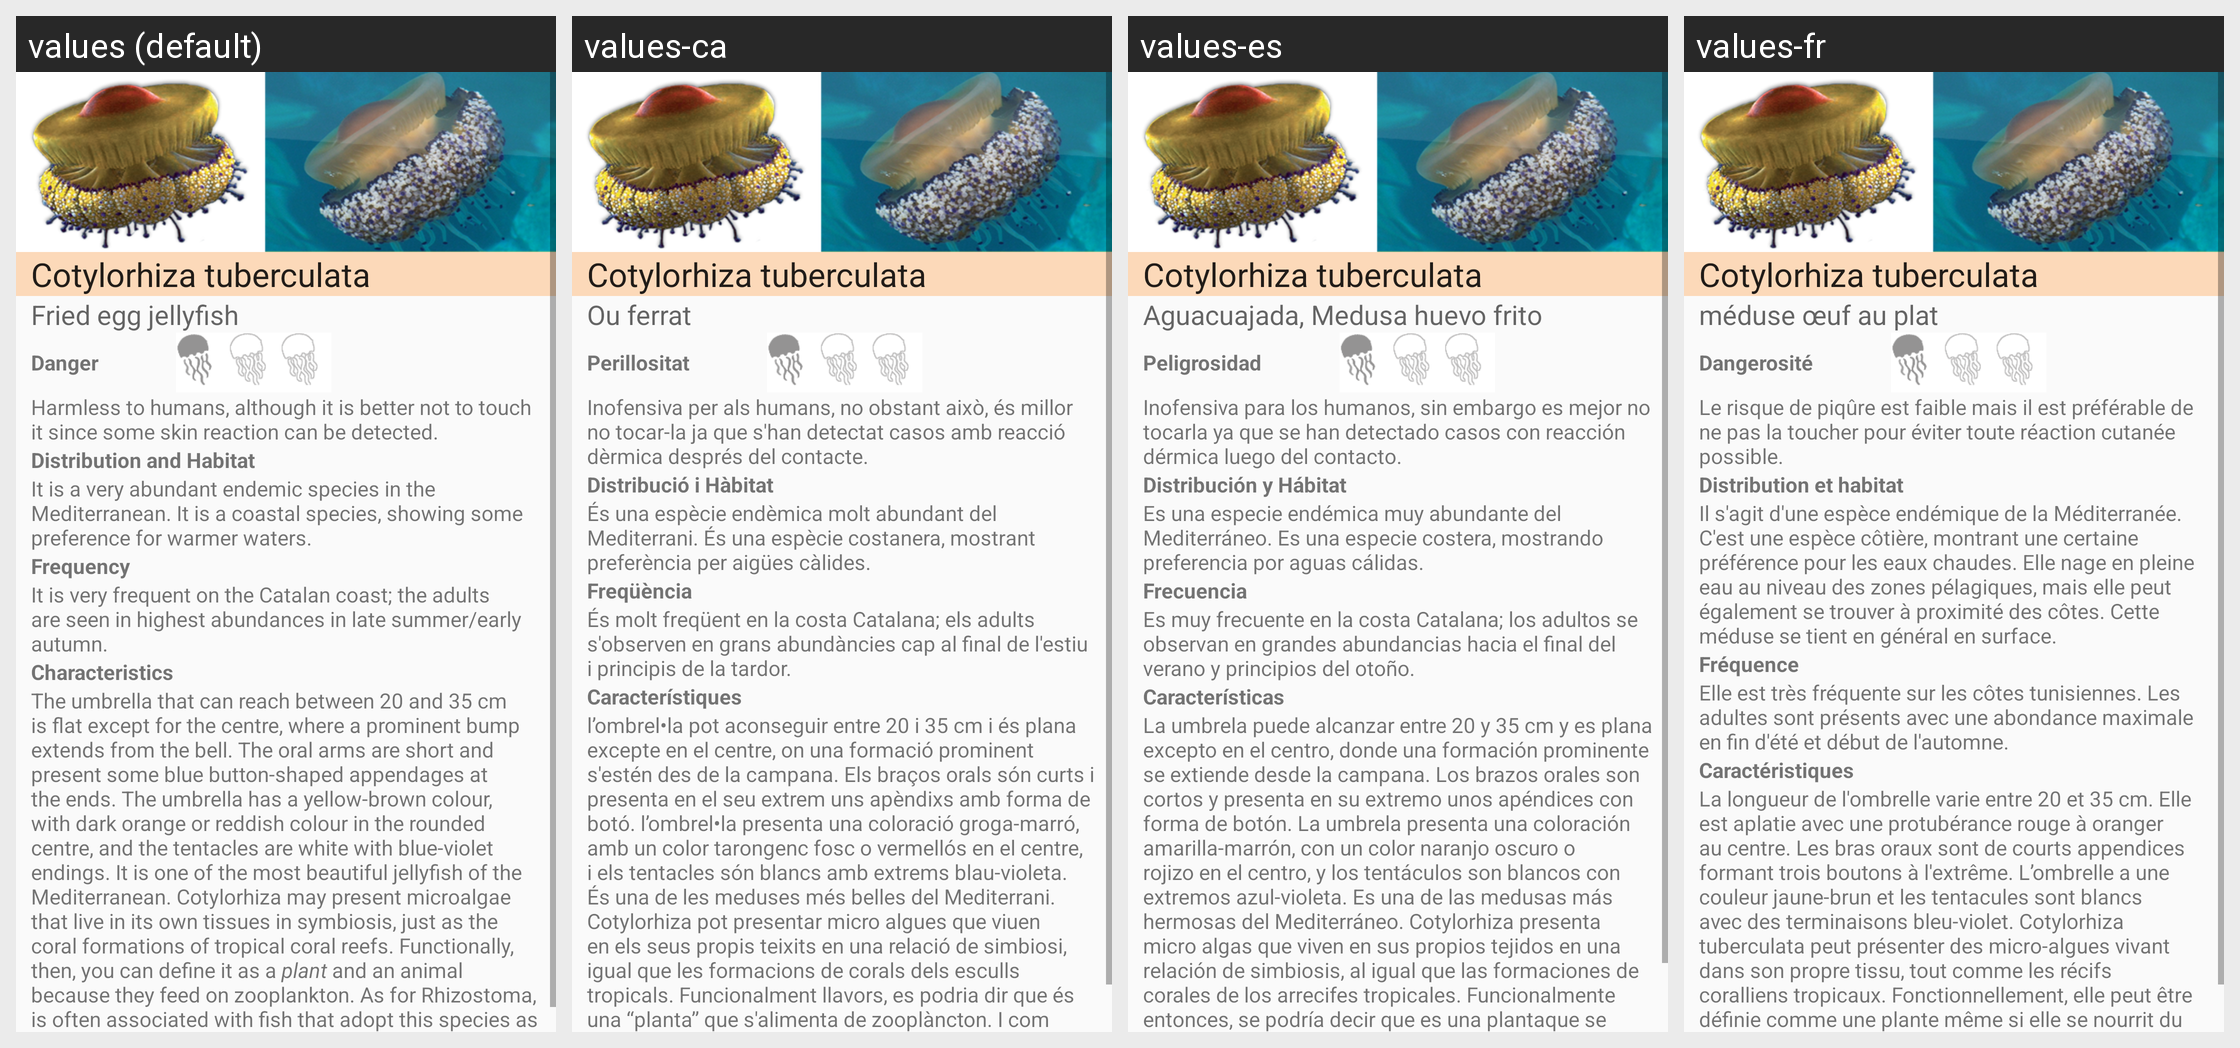

This grid shows one Android layout under several languages. Give, for every string resource on the screen, its name, the default text and each shown locale's text.
Android screen res/layout/j2b.xml rendered under 4 locales, left to right: values (default), values-ca, values-es, values-fr. Device: Nexus 5 (rendered at 1080×1920; each locale shown at half size, 540×960, under a caption strip naming it); theme AppTheme.
Strings drawn on this screen, with the default value and each locale's value (text and hints the layout hard-codes, and strings that could not be matched under every locale, appear in the picture but are not listed):

nj2b
  values: Cotylorhiza tuberculata
  values-ca: Cotylorhiza tuberculata
  values-es: Cotylorhiza tuberculata
  values-fr: Cotylorhiza tuberculata

j2b1
  values: Cotylorhiza tuberculata
  values-ca: Cotylorhiza tuberculata
  values-es: Cotylorhiza tuberculata
  values-fr: Cotylorhiza tuberculata

j2b2
  values: Fried egg jellyfish
  values-ca: Ou ferrat
  values-es: Aguacuajada, Medusa huevo frito
  values-fr: méduse œuf au plat

j2b3
  values: Danger
  values-ca: Perillositat
  values-es: Peligrosidad
  values-fr: Dangerosité

j2b4
  values: Harmless to humans, although it is better not to touch it since some skin reaction can be detected.
  values-ca: Inofensiva per als humans, no obstant això, és millor no tocar-la ja que s'han detectat casos amb reacció dèrmica després del contacte.
  values-es: Inofensiva para los humanos, sin embargo es mejor no tocarla ya que se han detectado casos con reacción dérmica luego del contacto.
  values-fr: Le risque de piqûre est faible mais il est préférable de ne pas la toucher pour éviter toute réaction cutanée possible.

j2b5
  values: Distribution and Habitat
  values-ca: Distribució i Hàbitat
  values-es: Distribución y Hábitat
  values-fr: Distribution et habitat

j2b6
  values: It is a very abundant endemic species in the Mediterranean. It is a coastal species, showing some preference for warmer waters.
  values-ca: És una espècie endèmica molt abundant del Mediterrani. És una espècie costanera, mostrant preferència per aigües càlides.
  values-es: Es una especie endémica muy abundante del Mediterráneo. Es una especie costera, mostrando preferencia por aguas cálidas.
  values-fr: Il s'agit d'une espèce endémique de la Méditerranée. C'est une espèce côtière, montrant une certaine préférence pour les eaux chaudes. Elle nage en pleine eau au niveau des zones pélagiques, mais elle peut également se trouver à proximité des côtes. Cette méduse se tient en général en surface.

j2b7
  values: Frequency
  values-ca: Freqüència
  values-es: Frecuencia
  values-fr: Fréquence

j2b8
  values: It is very frequent on the Catalan coast; the adults are seen in highest abundances in late summer/early autumn.
  values-ca: És molt freqüent en la costa Catalana; els adults s'observen en grans abundàncies cap al final de l'estiu i principis de la tardor.
  values-es: Es muy frecuente en la costa Catalana; los adultos se observan en grandes abundancias hacia el final del verano y principios del otoño.
  values-fr: Elle est très fréquente sur les côtes tunisiennes. Les adultes sont présents avec une abondance maximale en fin d'été et début de l'automne.

j2b9
  values: Characteristics
  values-ca: Característiques
  values-es: Características
  values-fr: Caractéristiques

j2b10
  values: The umbrella that can reach between 20 and 35 cm is flat except for the centre, where a prominent bump extends from the bell. The oral arms are short and present some blue button-shaped appendages at the ends. The umbrella has a yellow-brown colour, with dark orange or reddish colour in the rounded centre, and the tentacles are white with blue-violet endings. It is one of the most beautiful …[clipped]
  values-ca: l’ombrel•la pot aconseguir entre 20 i 35 cm i és plana excepte en el centre, on una formació prominent s'estén des de la campana. Els braços orals són curts i presenta en el seu extrem uns apèndixs amb forma de botó. l’ombrel•la presenta una coloració groga-marró, amb un color tarongenc fosc o vermellós en el centre, i els tentacles són blancs amb extrems blau-violeta. És una de les meduses més …[clipped]
  values-es: La umbrela puede alcanzar entre 20 y 35 cm y es plana excepto en el centro, donde una formación prominente se extiende desde la campana. Los brazos orales son cortos y presenta en su extremo unos apéndices con forma de botón. La umbrela presenta una coloración amarilla-marrón, con un color naranjo oscuro o rojizo en el centro, y los tentáculos son blancos con extremos azul-violeta. Es una de las …[clipped]
  values-fr: La longueur de l'ombrelle varie entre 20 et 35 cm. Elle est aplatie avec une protubérance rouge à oranger au centre. Les bras oraux sont de courts appendices formant trois boutons à l'extrême. L’ombrelle a une couleur jaune-brun et les tentacules sont blancs avec des terminaisons bleu-violet. Cotylorhiza tuberculata peut présenter des micro-algues vivant dans son propre tissu, tout comme les …[clipped]
